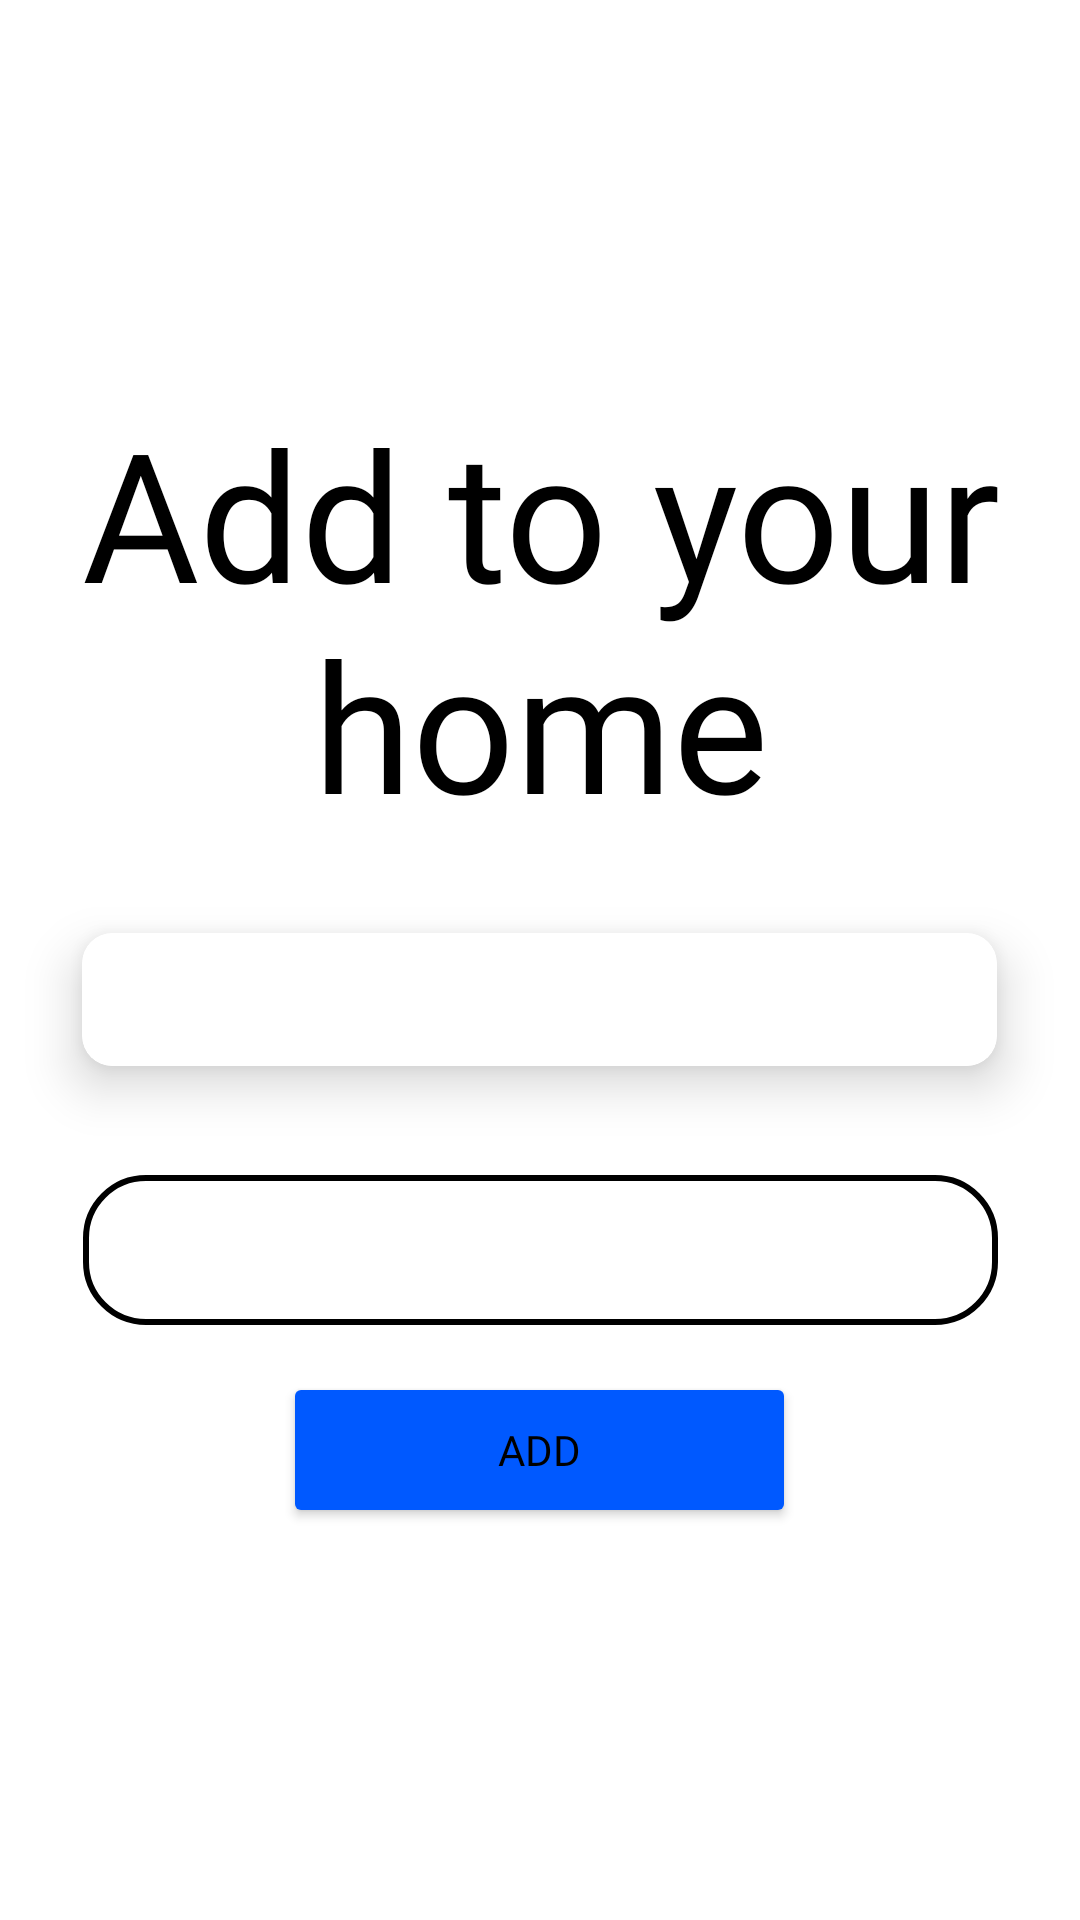

Android layout source for this screen:
<!-- AndroidManifest.xml: application theme Theme.IoTapp -->
<!-- res/layout/activity_main6.xml -->
<?xml version="1.0" encoding="utf-8"?>
<LinearLayout xmlns:android="http://schemas.android.com/apk/res/android"
    xmlns:app="http://schemas.android.com/apk/res-auto"
    xmlns:tools="http://schemas.android.com/tools"
    android:layout_width="match_parent"
    android:layout_height="match_parent"
    android:layout_gravity="center"
    android:gravity="center"
    android:orientation="vertical"
    tools:context=".AddURD">

    <LinearLayout
        android:layout_width="match_parent"
        android:layout_height="628dp"
        android:layout_gravity="center"
        android:gravity="center"
        android:orientation="vertical">

        <TextView
            android:id="@+id/textView12"
            android:layout_width="match_parent"
            android:layout_height="wrap_content"
            android:layout_gravity="center"
            android:layout_marginBottom="30dp"
            android:fontFamily="@font/montserrat"
            android:gravity="center"
            android:text="Add to your home"
            android:textColor="@color/black"
            android:textSize="60sp" />

        <androidx.cardview.widget.CardView
            android:id="@+id/Hintname"
            android:layout_width="wrap_content"
            android:layout_height="wrap_content"
            android:layout_marginBottom="30dp"
            app:cardCornerRadius="10dp"
            app:cardElevation="10dp">

            <EditText
                android:id="@+id/editTextTextPersonName"
                android:layout_width="305dp"
                android:layout_height="match_parent"
                android:layout_gravity="center"
                android:background="@drawable/custom_input"
                android:ems="10"
                android:inputType="textPersonName"
                android:padding="10dp" />
        </androidx.cardview.widget.CardView>

        <androidx.cardview.widget.CardView
            android:id="@+id/Room_name"
            android:layout_width="wrap_content"
            android:layout_height="wrap_content"
            android:layout_marginBottom="30dp"
            android:visibility="gone"
            app:cardCornerRadius="10dp"
            app:cardElevation="10dp">

            <EditText
                android:id="@+id/editTextTextPersonName2"
                android:layout_width="305dp"
                android:layout_height="match_parent"
                android:background="@drawable/custom_input"
                android:ems="10"
                android:hint="Room's name"
                android:inputType="textPersonName"
                android:padding="10dp" />
        </androidx.cardview.widget.CardView>

        <androidx.constraintlayout.widget.ConstraintLayout
            android:id="@+id/SpinnerLayout"
            android:layout_width="match_parent"
            android:layout_height="62dp">

            <Spinner
                android:id="@+id/spinner2"
                style="@style/spinner_style"
                android:layout_width="305dp"
                android:layout_height="50dp"
                android:layout_gravity="center"
                android:layout_weight="1"
                android:gravity="center"
                app:layout_constraintBottom_toBottomOf="parent"
                app:layout_constraintEnd_toEndOf="parent"
                app:layout_constraintStart_toStartOf="parent"
                app:layout_constraintTop_toTopOf="parent"
                app:layout_constraintVertical_bias="0.493" />
        </androidx.constraintlayout.widget.ConstraintLayout>

        <Button
            android:id="@+id/button"
            android:layout_width="171dp"
            android:layout_height="52dp"
            android:layout_gravity="center"
            android:layout_marginTop="10dp"
            android:backgroundTint="@color/blue"
            android:fontFamily="@font/montserrat"
            android:text="Add" />
    </LinearLayout>

</LinearLayout>
<!-- resources referenced by this layout -->
<resources>
  <color name="black">#FF000000</color>
  <color name="blue">#0059FF</color>
  <!-- drawable custom_input (drawable) -->
  <?xml version="1.0" encoding="utf-8"?>
  <selector xmlns:android="http://schemas.android.com/apk/res/android">
  
      <item android:state_enabled="true" android:state_focused="true">
          <shape android:shape="rectangle">
              <solid android:color="@color/white" />
              <corners android:radius="10dp" />
              <stroke android:color="@color/blue" android:width="2dp"/>
          </shape>
      </item>
  
      <item android:state_enabled="true">
          <shape android:shape="rectangle">
              <solid android:color="@color/white" />
              <corners android:radius="10dp" />
              <stroke android:color="@color/white" android:width="1dp" />
          </shape>
      </item>
  
  </selector>
  <style name="spinner_style">
          <item name="android:layout_width">match_parent</item>
          <item name="android:layout_height">wrap_content</item>
          <item name="android:background">@drawable/gradient_spinner</item>
          <item name="android:layout_margin">10dp</item>
          <item name="android:paddingLeft">8dp</item>
          <item name="android:paddingRight">20dp</item>
          <item name="android:paddingTop">5dp</item>
          <item name="android:paddingBottom">5dp</item>
          <item name="android:fontFamily">@font/montserrat</item>
          <item name="android:popupBackground">#DFFFFFFF</item>
      </style>
  <style name="Theme.IoTapp" parent="Theme.MaterialComponents.DayNight.NoActionBar">
          
          <item name="colorPrimary">@color/blue</item>
          <item name="colorPrimaryVariant">@color/blue</item>
          <item name="colorOnPrimary">@color/white</item>
          
          <item name="colorSecondary">@color/blue</item>
          <item name="colorSecondaryVariant">@color/teal_700</item>
          <item name="colorOnSecondary">@color/black</item>
          
          <item name="android:statusBarColor">?attr/colorPrimaryVariant</item>
          
          <item name="floatingActionButtonStyle">@style/FloatingActionButtonStyle</item>
          <item name="cardViewStyle">@style/CardView</item>
          <item name="drawableTint">@color/black</item>
          <item name="fontFamily">@font/montserrat</item>
          <item name="android:textColor">@color/black</item>
      </style>
  <color name="white">#FFFFFFFF</color>
  <!-- drawable gradient_spinner (drawable) -->
  <?xml version="1.0" encoding="utf-8"?>
  <selector xmlns:android="http://schemas.android.com/apk/res/android">
  
      <item><layer-list>
          <item><shape>
              <gradient android:angle="90" android:endColor="#FFFFFF" android:startColor="#FFFFFF" android:type="linear" />
  
              <stroke android:width="2dp" android:color="#000000" />
  
              <corners android:radius="20dp" />
  
  
          </shape></item>
      </layer-list></item>
  
  </selector>
  <color name="teal_700">#FF018786</color>
  <style name="FloatingActionButtonStyle" parent="Widget.Design.FloatingActionButton">
          <item name="shapeAppearanceOverlay">@style/FabStyle</item>
          <item name="tint">@color/black</item>
          <item name="backgroundTint">@color/white</item>
      </style>
  <style name="CardView">
          <item name="backgroundTint">@color/lightblue</item>
      </style>
  <style name="FabStyle" parent="ShapeAppearance.MaterialComponents.SmallComponent">
          <item name="cornerSize">20%</item>
      </style>
  <color name="lightblue">#e3f4fe</color>
</resources>
